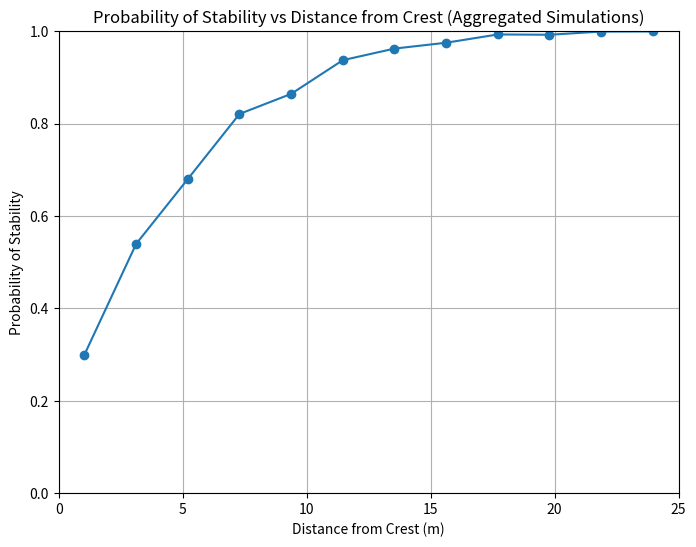

Recreate this plot in Python.
import numpy as np
import matplotlib.pyplot as plt
from scipy.stats import norm
import pandas as pd


def simulate_fracture(sim, N, dx, correlation_length, mean_spacing, std_spacing, 
                      mean_dip, std_dip, mean_ddr, std_ddr, 
                      bench_height, cell_width, mean_length, rock_density, 
                      gravity, mean_friction_angle, std_friction_angle, 
                      mean_cohesion, std_cohesion):
    
    # Seed the random number generator for consistency (optional)
    np.random.seed(42 + sim)  # Different seed for each simulation

    # Generate correlated fields for spacing, dip, and dip direction
    field_spacing = generate_correlated_field(N, dx, correlation_length, mean_spacing, std_spacing)
    field_dip = generate_correlated_field(N, dx, correlation_length, mean_dip, std_dip)
    field_dip_dir = generate_correlated_field(N, dx, correlation_length, mean_ddr, std_ddr)

    # Ensure spacing is positive without altering the mean
    field_spacing[field_spacing <= 0] = 0.01  # Set negative spacings to a small positive value

    # Clip dips to realistic values (5 to 85 degrees to avoid extreme angles)
    field_dip = np.clip(field_dip, 5, 85)

    # Starting distance calculation
    uo = np.random.uniform(0, 1)  # Uniform random number U[0,1]
    SMU = mean_spacing
    FID = np.zeros((3, N))
    FID[0, 0] = uo * SMU  # Starting distance from bench toe

    # Mean dip DMU
    DMU = mean_dip

    # Convert angles to radians for trigonometric functions
    A_rad = np.radians(90)  # Dip of the bench face, vertical plane (VP)
    DMU_rad = np.radians(DMU)
    cos_A_minus_DMU = np.cos(A_rad - DMU_rad)
    if np.abs(cos_A_minus_DMU) < 1e-6:
        cos_A_minus_DMU = 1e-6  # Avoid division by zero

    sin_A = np.sin(A_rad)

    # Initialize arrays to store values for fractures
    probabilities = []
    x_crest = []
    FID_filtered = []
    prob_sliding = []  # Probability of sliding for each fracture
    prob_L_exceeds_required = []  # Probability that L > required length
    prob_stability = []  # Probability of stability for each fracture

    # Loop through fractures
    k = 0
    while True:
        if k == 0:
            FID[0, k] = uo * SMU  # Starting distance for the first fracture
        else:
            SPA_j = field_spacing[k - 1]  # Spacing between fractures
            FID[0, k] = FID[0, k - 1] + SPA_j / cos_A_minus_DMU

        if FID[0, k] >= bench_height or k >= N:
            break  # Stop if the fracture position exceeds the bench height or array limit

        # FID[1,k] - Dip of the fracture
        FID[1, k] = field_dip[k]

        # Calculate FID[2,k] - Required length for the fracture to reach the bench top
        dip_rad = np.radians(FID[1, k])
        sin_dip = np.sin(dip_rad)
        if np.abs(sin_dip) < 1e-6:
            sin_dip = 1e-6  # Avoid division by zero

        FID[2, k] = (bench_height - FID[0, k]) / sin_dip  # Required length to reach bench crest

        # Calculate x-coordinate at bench crest with probabilistic dip direction
        angle_diff = np.radians(abs(195 - field_dip_dir[k]))  # Dip direction of VP = 195
        x_crest_k = FID[2, k] * np.cos(dip_rad) * np.cos(angle_diff)  # Correct cosine calculation

        # Calculate probability of sufficient length
        P_L = np.exp(-FID[2, k] / mean_length)
        probabilities.append(P_L)
        x_crest.append(x_crest_k)
        FID_filtered.append([FID[0, k], FID[1, k], FID[2, k]])
        prob_L_exceeds_required.append(P_L)

        # Calculate probability of sliding using limit equilibrium method (LEM)
        phi_points = [mean_friction_angle - np.sqrt(3) * std_friction_angle, mean_friction_angle + np.sqrt(3) * std_friction_angle]
        c_points = [mean_cohesion - np.sqrt(3) * std_cohesion, mean_cohesion + np.sqrt(3) * std_cohesion]
        weights = [0.25, 0.25, 0.25, 0.25]  # Corresponding weights for FS values

        area = FID[2, k] * 1  # m², assuming unit width
        volume = area * 1  # m³, assuming unit width
        W = volume * rock_density * gravity  # Weight of the block in Newtons

        FS_values = []
        for phi in phi_points:
            for c in c_points:
                FS = (c * area * 1e6 + W * np.cos(dip_rad) * np.tan(np.radians(phi))) / (W * np.sin(dip_rad))
                FS_values.append(FS)

        FS_mean = np.mean(FS_values)
        FS_std = np.std(FS_values)

        # Calculate probability of sliding (FS <= 1)
        if FS_std == 0:
            Pf = 1.0 if FS_mean <= 1 else 0.0
        else:
            Pf = norm.cdf((1 - FS_mean) / FS_std)
        prob_sliding.append(Pf)

        # Calculate probability of stability
        P_stability = 1 - (P_L * Pf)
        prob_stability.append(P_stability)

        k += 1  # Move to next fracture

    # Convert results to arrays and return
    probabilities = np.array(probabilities)
    x_crest = np.array(x_crest)
    prob_sliding = np.array(prob_sliding)
    prob_L_exceeds_required = np.array(prob_L_exceeds_required)
    prob_stability = np.array(prob_stability)
    FID_filtered = np.array(FID_filtered).T  # Transpose to match original shape

    # Return fracture data
    return {
        'x_crest': x_crest,
        'probabilities': probabilities,
        'prob_sliding': prob_sliding,
        'prob_L_exceeds_required': prob_L_exceeds_required,
        'prob_stability': prob_stability,
        'FID_filtered': FID_filtered,
    }


def process_simulations(Ns, N, dx, correlation_length, mean_spacing, std_spacing, 
                        mean_dip, std_dip, mean_ddr, std_ddr, 
                        bench_height, cell_width, mean_length, rock_density, 
                        gravity, mean_friction_angle, std_friction_angle, 
                        mean_cohesion, std_cohesion):
    """
    Runs multiple simulations, aggregates the results, and returns a master dataframe.

    Args:
        Ns (int): Number of simulations.
        N (int): Number of points (realizations) in each simulation.
        dx (float): Spatial step size.
        correlation_length (float): Correlation length for the random field.
        mean_spacing (float): Mean fracture spacing.
        std_spacing (float): Standard deviation of fracture spacing.
        mean_dip (float): Mean dip of fractures.
        std_dip (float): Standard deviation of fracture dip.
        mean_ddr (float): Mean dip direction of fractures.
        std_ddr (float): Standard deviation of fracture dip direction.
        bench_height (float): Height of the bench face.
        cell_width (float): Width of each backbreak cell.
        mean_length (float): Mean fracture length.
        rock_density (float): Density of the rock (kg/m³).
        gravity (float): Gravitational acceleration (m/s²).
        mean_friction_angle (float): Mean friction angle (degrees).
        std_friction_angle (float): Standard deviation of friction angle (degrees).
        mean_cohesion (float): Mean cohesion (MPa).
        std_cohesion (float): Standard deviation of cohesion (MPa).

    Returns:
        pd.DataFrame: A master dataframe containing the aggregated results of all simulations.
    """
    
    # Initialize an empty dataframe to store the results of all simulations
    master_df = pd.DataFrame()

    # Loop through each simulation
    for sim in range(Ns):
        print(f"Running simulation {sim + 1}/{Ns}")

        # Call simulate_fracture for each simulation
        result = simulate_fracture(
            sim, N, dx, correlation_length, mean_spacing, std_spacing, 
            mean_dip, std_dip, mean_ddr, std_ddr, bench_height, 
            cell_width, mean_length, rock_density, gravity, 
            mean_friction_angle, std_friction_angle, mean_cohesion, std_cohesion
        )
        
        # Extract fracture data from the result
        x_crest = result['x_crest']
        prob_stability = result['prob_stability']
        prob_L_exceeds_required = result['prob_L_exceeds_required']
        prob_sliding = result['prob_sliding']
        FID_filtered = result['FID_filtered']

        # Number of fractures in this simulation
        num_fractures = len(x_crest)
        
        # Create a DataFrame with the calculated values for the current simulation
        data = {
            'Distance from Crest': x_crest,  # Horizontal positions at bench crest for each fracture
            'Probability of Stability': prob_stability,
            'Simulation': sim + 1,  # Simulation number
            'Probability of Length Exceeds Required': prob_L_exceeds_required,
            'Probability of Sliding': prob_sliding
        }
        
        df_sim = pd.DataFrame(data)

        # Assign Cell Number based on Distance from Crest
        df_sim['Cell Number'] = (df_sim['Distance from Crest'] // cell_width).astype(int) + 1

        # Append the result of this simulation to the master dataframe
        master_df = pd.concat([master_df, df_sim], ignore_index=True)

    # Return the master dataframe containing results of all simulations
    return master_df


def fill_missing_cells(df_grouped, cell_number, cell_width):
    # Generate a complete sequence of Cell Numbers
    all_cells = pd.DataFrame({'Cell Number': range(1, cell_number + 1)})
    
    # Merge with the existing data to find missing Cell Numbers
    df_filled = pd.merge(all_cells, df_grouped, on='Cell Number', how='left')
    
    # For rows with missing values, fill with specified values
    df_filled['Probability of Stability'] = df_filled['Probability of Stability'].fillna(1.0)
    df_filled['Distance from Crest'] = df_filled['Cell Number'] * cell_width - 0.5 * cell_width
    
    return df_filled


# Function to generate a correlated random field using FFT
def generate_correlated_field(N, dx, lc, mean, std):
    dk = 1 / (N * dx)  # Frequency step size
    k = np.fft.fftfreq(N, d=dx) * 2 * np.pi  # Angular frequencies

    # Power Spectral Density (PSD) for exponential covariance function
    S_k = 2 * lc / (1 + (lc * k) ** 2)

    # Generate random phases
    random_phases = np.random.normal(0, 1, N) + 1j * np.random.normal(0, 1, N)

    # Fourier coefficients
    fourier_coefficients = np.sqrt(S_k) * random_phases

    # Inverse FFT to get the correlated field
    field = np.fft.ifft(fourier_coefficients).real

    # Standardize and scale to desired mean and std
    field = (field - np.mean(field)) / np.std(field)
    field = field * std + mean

    return field


# Define the function to calculate cell stability
def calculate_cell_stability(group, master_df):
    # N is the number of simulations where the Cell Number exists in the group (at least one failure path)
    N = group['Simulation'].nunique()  # Number of unique simulations with this Cell Number
    
    if N == 0:
        # If no simulations contain this Cell Number, set Probability of Stability to 1.0
        return pd.Series({'Probability of Stability': 1.0})
    
    # Total number of bench simulations (Ns or N_T)
    Nt = len(master_df['Simulation'].unique())
    
    # Calculate the summation of products for (1 - P_Lj) for each simulation Si
    stability_product_sum = 0
    for si_value in group['Simulation'].unique():
        group_si = group[group['Simulation'] == si_value]
        
        # Calculate the product (1 - P_Lj) for all failure paths (J_i) in this Si
        product_term = 1
        for index, row in group_si.iterrows():
            P_Lj = row['Probability of Length Exceeds Required']  # This is the probability of sufficient length (P_Lj)
            P_Sj = row['Probability of Sliding']  # This is the probability of sliding (P_Sj)
            product_term *= (1 - P_Lj) + P_Lj * (1 - P_Sj)  # Apply the product for each failure path
        
        # Add the product for this simulation to the total summation
        stability_product_sum += product_term
    
    # Apply the formula for Probability of Stability
    prob_stability = ((Nt - N) / Nt) + (1 / Nt) * stability_product_sum
    
    return pd.Series({'Probability of Stability': prob_stability})


def plot_probability_of_stability(df_grouped, width):
    """
    Plots Probability of Stability vs Distance from Crest.

    Args:
        df_grouped (pd.DataFrame): DataFrame containing the grouped simulation results.
        width (float): Width of the bench.
    """
    plt.figure(figsize=(8, 6))
    plt.plot(df_grouped['Distance from Crest'], df_grouped['Probability of Stability'], marker='o')
    plt.title('Probability of Stability vs Distance from Crest (Aggregated Simulations)')
    plt.xlabel('Distance from Crest (m)')
    plt.xlim(0, width)
    plt.ylim(0, 1.0)
    plt.ylabel('Probability of Stability')
    plt.grid(True)
    plt.show()


def plot_fractures(FID_filtered, num_fractures, bench_height, width):
    """
    Plots the fractures within the bench height and width.

    Args:
        FID_filtered (np.array): Array of filtered fracture data (position, dip, length).
        num_fractures (int): Number of fractures to plot.
        bench_height (float): Height of the bench.
        width (float): Width of the bench.
    """
    plt.figure(figsize=(8, bench_height / width * 8))
    
    # Plot each fracture line
    for i in range(num_fractures):
        y_start = FID_filtered[0, i]  # Starting vertical position
        dip = FID_filtered[1, i]  # Fracture dip
        length = FID_filtered[2, i]  # Fracture length

        # Calculate x and y coordinates of the fracture line
        x_start = 0  # Starting at the bench face
        dip_rad = np.radians(dip)
        x_end = x_start + length * np.cos(dip_rad)
        y_end = y_start + length * np.sin(dip_rad)

        plt.plot([x_start, x_end], [y_start, y_end], 'r-')

    # Draw the bench face
    plt.plot([0, 0], [0, bench_height], 'k-', linewidth=2)

    plt.xlabel('Bench Width (m)')
    plt.ylabel('Bench Height (m)')
    plt.title('Simulated Fractures within Bench Width')
    plt.xlim(0, width)
    plt.ylim(0, bench_height)
    plt.grid(True)
    plt.show()


def plot_probability_of_exceeding_length(x_crest, prob_L_exceeds_required):
    """
    Plots Probability that Fracture Length exceeds the Required Length vs Horizontal Position.

    Args:
        x_crest (np.array): Horizontal positions along the bench crest.
        prob_L_exceeds_required (np.array): Probabilities that the fracture length exceeds the required length.
    """
    plt.figure(figsize=(8, 6))
    plt.plot(x_crest, prob_L_exceeds_required, 'bo-')
    plt.xlabel('Horizontal Position along Bench Crest (m)')
    plt.ylabel('Probability P[L > Required Length]')
    plt.title('Probability of Fracture Length Exceeding Required Length')
    plt.grid(True)
    plt.show()


def plot_probability_of_sliding(x_crest, prob_sliding):
    """
    Plots Probability of Sliding vs Horizontal Position along Bench Crest.

    Args:
        x_crest (np.array): Horizontal positions along the bench crest.
        prob_sliding (np.array): Probabilities of sliding for each fracture.
    """
    plt.figure(figsize=(8, 6))
    plt.plot(x_crest, prob_sliding, 'ro-')
    plt.xlabel('Horizontal Position along Bench Crest (m)')
    plt.ylabel('Probability of Sliding')
    plt.title('Probability of Sliding vs Position along Bench Crest')
    plt.grid(True)
    plt.show()


def main():
    # User input and main logic
    Ns = 20 # Number of bench simulations to run
    N = 256 # Mumber of fracture realizations to attempt per simulation
    height = 25
    width = height
    cell_number = 12
    cell_width = width / cell_number
    mean_dip, std_dip = 55, 8
    mean_ddr, std_ddr = 180, 5
    mean_spacing = 2.5
    std_spacing = 0.5
    mean_friction_angle = 35
    std_friction_angle = 2
    mean_cohesion = 0.00
    std_cohesion = 0.0
    mean_length = 7.93
    rock_density = 2700
    gravity = 9.81
    correlation_length = 10

     # Define dx (spatial step size)
    dx = height / N  # Spatial step size

    master_df = process_simulations(Ns, N, dx, correlation_length, mean_spacing, std_spacing, 
                                    mean_dip, std_dip, mean_ddr, std_ddr, 
                                    height, cell_width, mean_length, rock_density, 
                                    gravity, mean_friction_angle, std_friction_angle, 
                                    mean_cohesion, std_cohesion)

    # Group by Cell Number and calculate stability
    df_grouped = master_df.groupby('Cell Number').apply(lambda group: calculate_cell_stability(group, master_df), include_groups=False).reset_index()
    df_grouped['Distance from Crest'] = (df_grouped['Cell Number'] * cell_width) - 0.5 * cell_width
    df_grouped = fill_missing_cells(df_grouped, cell_number, cell_width)
    df_grouped.to_csv('BPlane_out.csv', index=False)
    
    # Plot results
    plot_probability_of_stability(df_grouped, width)
    # Other plots can be added similarly...see function list
    
if __name__ == "__main__":
    main()


# Optional: Print probabilities and positions
# for i in range(num_fractures):
#     print(f"Fracture {i+1}: x_crest = {x_crest[i]:.2f} m, "
#           f"Required Length = {FID_filtered[2, i]:.2f} m, "
#           f"P[L > Required Length] = {prob_L_exceeds_required[i]:.4f}, "
#           f"Probability of Sliding = {prob_sliding[i]:.4f}, "
#           f"Probability of Stability = {prob_stability[i]:.4f}")
